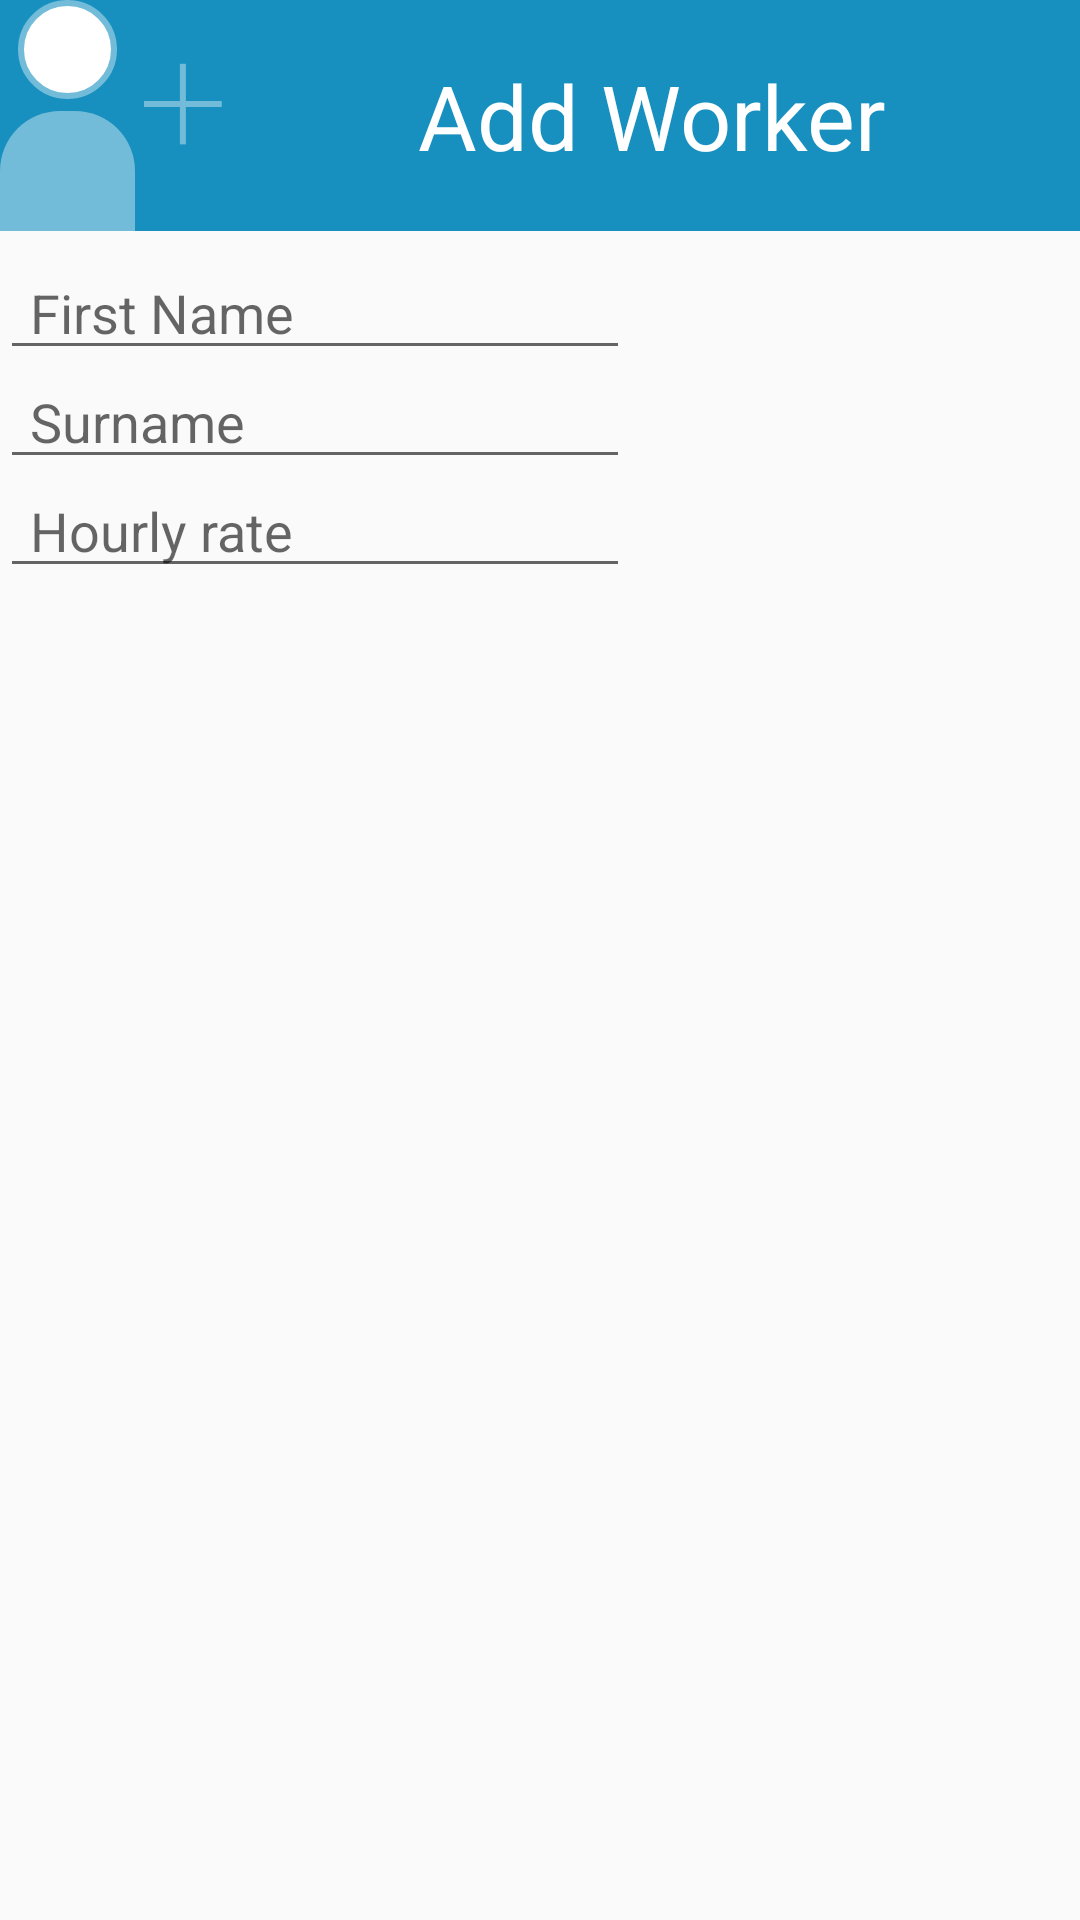

This screen was rendered from an Android layout file. Write that file and the resources it references.
<!-- AndroidManifest.xml: application theme AppTheme -->
<!-- res/layout/dialog_addworker.xml -->
<?xml version="1.0" encoding="utf-8"?>
<LinearLayout xmlns:android="http://schemas.android.com/apk/res/android"
    xmlns:app="http://schemas.android.com/apk/res-auto"
    android:orientation="vertical" android:layout_width="match_parent"
    android:layout_height="match_parent">

<TextView
    android:layout_width="match_parent"
    android:layout_height="wrap_content"
    android:text="Add Worker"
    android:textSize="30sp"
    android:gravity="center"
    android:background="@color/textWorkers"
    android:textColor="@color/white"
    android:drawableLeft="@drawable/add_worker"/>
    <EditText
        android:id="@+id/editTextName"
        android:layout_width="wrap_content"
        android:layout_height="wrap_content"
        android:ems="10"
        android:inputType="textPersonName"
        android:hint="@string/name"
        android:paddingStart="10dp"
        android:paddingTop="15dp"/>

    <EditText
        android:id="@+id/editTextSurname"
        android:layout_width="wrap_content"
        android:layout_height="wrap_content"
        android:ems="10"
        android:inputType="textPersonName"
        android:hint="@string/surname"
        android:paddingStart="10dp"
        android:paddingTop="5dp"/>

    <EditText
        android:id="@+id/editTextMoney"
        android:layout_width="wrap_content"
        android:layout_height="wrap_content"
        android:ems="10"
        android:inputType="number|numberDecimal"
        android:hint="@string/money"
        android:paddingStart="10dp"
        android:paddingTop="5dp"/>
</LinearLayout>
<!-- resources referenced by this layout -->
<resources>
  <color name="textWorkers">#1790BF</color>
  <color name="white">#ffffff</color>
  <!-- drawable add_worker: png bitmap (drawable-hdpi, 2930 bytes) -->
  <string name="money">Hourly rate</string>
  <string name="name">First Name</string>
  <string name="surname">Surname</string>
  <style name="AppTheme" parent="Theme.AppCompat.Light.DarkActionBar">
          
          <item name="colorPrimary">@color/colorPrimary</item>
          <item name="colorPrimaryDark">@color/navBar</item>
          <item name="colorAccent">@color/colorAccent</item>
          <item name="android:navigationBarColor">@color/navBar</item>
      </style>
  <color name="colorPrimary">#2393D9</color>
  <color name="colorAccent">#03DAC5</color>
</resources>
